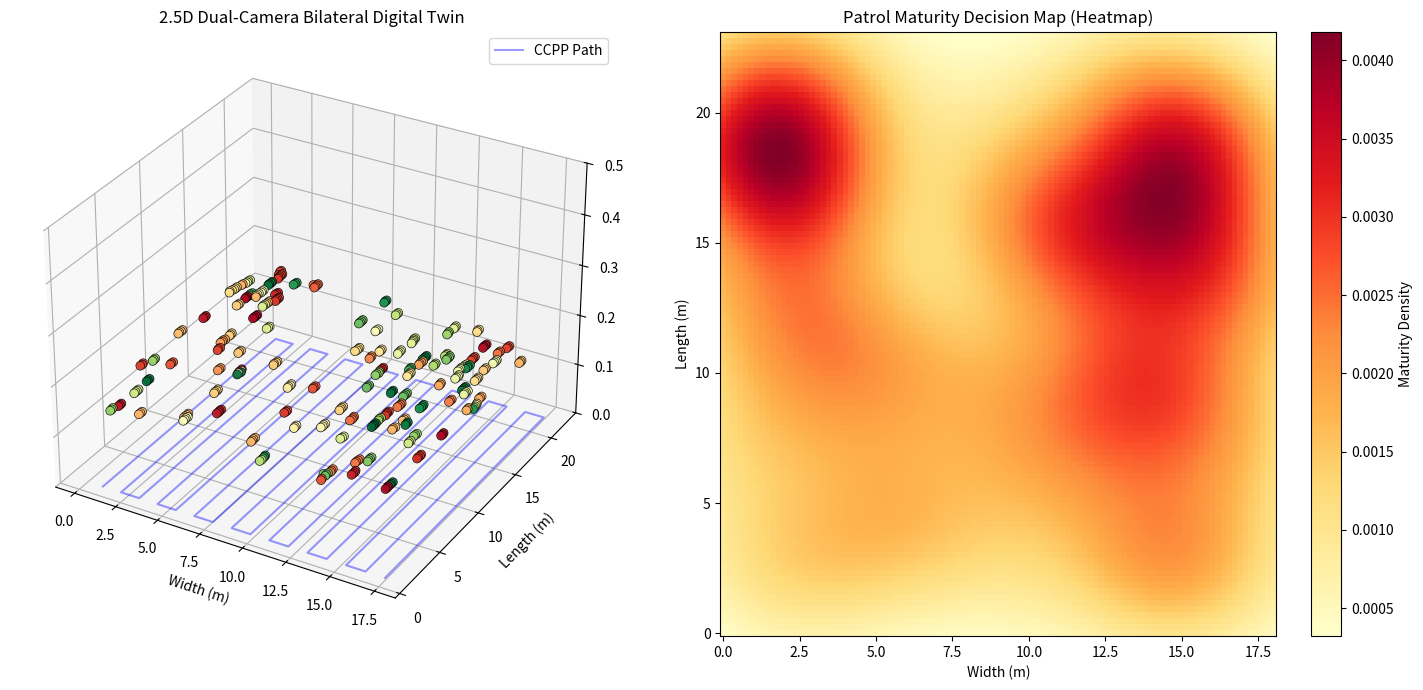

The matplotlib source for this figure:
import numpy as np
import matplotlib.pyplot as plt
from scipy.stats import gaussian_kde
from mpl_toolkits.mplot3d import Axes3D

# --- 1. 物理與硬體參數 ---
REAL_L = 23.0    # 田長 (m)
REAL_W = 18.0    # 田寬 (m)
RIDGE_H = 0.15   # 壟高 (m)
PERIOD = 1.2     # 壟+溝週期
RIDGE_W_BASE = 0.7
W_OFFSET = 0.2   # 雙側相機安裝橫向偏移量 (m)
DEDUPLICATE_DIST = 0.1 # 10cm 空間去重閾值

def simulate_strawberry_ground_truth(num_berries=250):
    """
    在田壟上隨機散佈草莓的真實物理座標
    """
    np.random.seed(88)
    bx, by, bz, b_maturity = [], [], [], []
    count = 0
    while count < num_berries:
        rx = np.random.uniform(0, REAL_W)
        ry = np.random.uniform(1.0, REAL_L - 1.0)
        # 必須在田壟上
        if (rx % PERIOD) < RIDGE_W_BASE:
            bx.append(rx)
            by.append(ry)
            bz.append(RIDGE_H)
            b_maturity.append(np.random.rand())
            count += 1
    return np.column_stack([bx, by, bz, b_maturity])

def generate_ccpp_path(resolution=0.1):
    """
    生成與 ccpp_planner 一致的 CCPP 順序 (無跳行，每行全覆蓋) 巡檢路徑
    """
    trench_centers = []
    period_cells = int(1.2 / resolution)
    cols_num = int(REAL_W / resolution)
    rows_num = int(REAL_L / resolution)
    
    for c in range(0, cols_num, period_cells):
        center_x = c + int(0.95 / resolution)
        if center_x < cols_num:
            trench_centers.append(center_x * resolution)
            
    path = []
    direction = 1
    for x_m in trench_centers:
        y_top = 1.0
        y_bottom = REAL_L - 1.0
        y_steps = np.linspace(y_top, y_bottom, 120)
        if direction == -1:
            y_steps = y_steps[::-1]
            
        for y in y_steps:
            path.append((x_m, y))
        direction *= -1
    return path

def run_projection_system():
    print("🍓 正在啟動雙側相機 CCPP 地面投影感知去重系統...")
    
    # 1. 產生草莓真實物理座標與 CCPP 路徑
    gt_berries = simulate_strawberry_ground_truth()
    path = generate_ccpp_path()
    
    # 2. 模擬自走車行駛並進行雙側動態側拍
    detected_raw_points = []
    
    # 遍歷路徑段，計算位姿 angle
    for i in range(1, len(path)):
        x1, y1 = path[i-1]
        x2, y2 = path[i]
        
        # AGV 當前位置與朝向角
        x_v, y_v = (x1 + x2) / 2.0, (y1 + y2) / 2.0
        theta = np.arctan2(y2 - y1, x2 - x1)
        
        # 朝向與側向單位向量
        v_head = np.array([np.cos(theta), np.sin(theta)])
        v_left = np.array([-np.sin(theta), np.cos(theta)])
        v_right = np.array([np.sin(theta), -np.cos(theta)])
        
        # 尋找當前視野內的草莓 (距離 AGV 行進軸向前後 0.5m，橫向 1.0m 內)
        for berry in gt_berries:
            bx, by, bz, bm = berry
            v_berry = np.array([bx - x_v, by - y_v])
            
            # 投影到前向與側向
            dist_long = np.dot(v_berry, v_head)
            dist_lat = np.dot(v_berry, v_left) # 左側為正，右側為負
            
            # 若草莓在相機 FOV 內 (橫向 0.4 到 0.8m 之間，前向 0.3m 內)
            if abs(dist_long) < 0.3:
                # 判斷是左側還是右側相機檢測到
                if 0.4 <= dist_lat <= 0.8: # 左側相機檢測
                    d_sensor = dist_lat - W_OFFSET
                    # 引入傳感器量測雜訊
                    d_sensor += np.random.normal(0, 0.015)
                    # 透過左側投影公式還原
                    rx = x_v + (W_OFFSET + d_sensor) * v_left[0]
                    ry = y_v + (W_OFFSET + d_sensor) * v_left[1]
                    detected_raw_points.append([rx, ry, RIDGE_H, bm])
                elif -0.8 <= dist_lat <= -0.4: # 右側相機檢測
                    d_sensor = -dist_lat - W_OFFSET
                    d_sensor += np.random.normal(0, 0.015)
                    # 透過右側投影公式還原
                    rx = x_v + (W_OFFSET + d_sensor) * v_right[0]
                    ry = y_v + (W_OFFSET + d_sensor) * v_right[1]
                    detected_raw_points.append([rx, ry, RIDGE_H, bm])
                    
    detected_raw_points = np.array(detected_raw_points)
    print(f"📊 模擬側拍完成：雙側相機共偵測到 {len(detected_raw_points)} 訊框草莓特徵點")
    
    # 3. 實作 10cm 歐氏距離點雲空間去重與多訊框融合
    unique_berries = []
    for pt in detected_raw_points:
        rx, ry, rz, rm = pt
        if len(unique_berries) == 0:
            unique_berries.append([rx, ry, rz, rm, 1]) # [x, y, z, maturity, count]
        else:
            # 計算與既有去重點的最短距離
            unique_np = np.array(unique_berries)
            dists = np.sqrt((unique_np[:, 0] - rx)**2 + (unique_np[:, 1] - ry)**2)
            min_idx = np.argmin(dists)
            
            if dists[min_idx] < DEDUPLICATE_DIST:
                # 歐氏距離小於10cm，進行特徵融合同步均值
                cnt = unique_berries[min_idx][4]
                unique_berries[min_idx][0] = (unique_berries[min_idx][0] * cnt + rx) / (cnt + 1)
                unique_berries[min_idx][1] = (unique_berries[min_idx][1] * cnt + ry) / (cnt + 1)
                unique_berries[min_idx][3] = (unique_berries[min_idx][3] * cnt + rm) / (cnt + 1)
                unique_berries[min_idx][4] += 1
            else:
                unique_berries.append([rx, ry, rz, rm, 1])
                
    unique_berries = np.array(unique_berries)
    print(f"✨ 10cm 空間去重融合完畢：原始 {len(detected_raw_points)} 點融合為 {len(unique_berries)} 顆獨立草莓")
    
    # 4. 繪製數位孿生與熱力圖
    fig = plt.figure(figsize=(15, 7))
    
    # [左圖] 2.5D 雙側側拍數位孿生點雲
    ax1 = fig.add_subplot(121, projection='3d')
    colors = plt.cm.RdYlGn_r(unique_berries[:, 3])
    ax1.scatter(unique_berries[:, 0], unique_berries[:, 1], unique_berries[:, 2], 
                c=colors, s=40, edgecolors='black', linewidth=0.5, alpha=0.9)
    
    # 繪製 CCPP 巡檢軌跡線
    path_np = np.array(path)
    ax1.plot(path_np[:, 0], path_np[:, 1], np.zeros(len(path)), 'b-', alpha=0.4, label='CCPP Path')
    
    ax1.set_title("2.5D Dual-Camera Bilateral Digital Twin", fontsize=12)
    ax1.set_zlim(0, 0.5)
    ax1.set_xlabel("Width (m)")
    ax1.set_ylabel("Length (m)")
    ax1.legend()
    
    # [右圖] 去重後的成熟度熱力圖 (KDE)
    ax2 = fig.add_subplot(122)
    x, y = unique_berries[:, 0], unique_berries[:, 1]
    weights = unique_berries[:, 3]
    
    k = gaussian_kde(np.vstack([x, y]), weights=weights)
    xi, yi = np.mgrid[0:REAL_W:100j, 0:REAL_L:100j]
    zi = k(np.vstack([xi.flatten(), yi.flatten()]))
    
    im = ax2.pcolormesh(xi, yi, zi.reshape(xi.shape), shading='auto', cmap='YlOrRd')
    plt.colorbar(im, ax=ax2, label='Maturity Density')
    ax2.set_title("Patrol Maturity Decision Map (Heatmap)", fontsize=12)
    ax2.set_xlabel("Width (m)")
    ax2.set_ylabel("Length (m)")
    
    plt.tight_layout()
    plt.show()

if __name__ == "__main__":
    run_projection_system()
